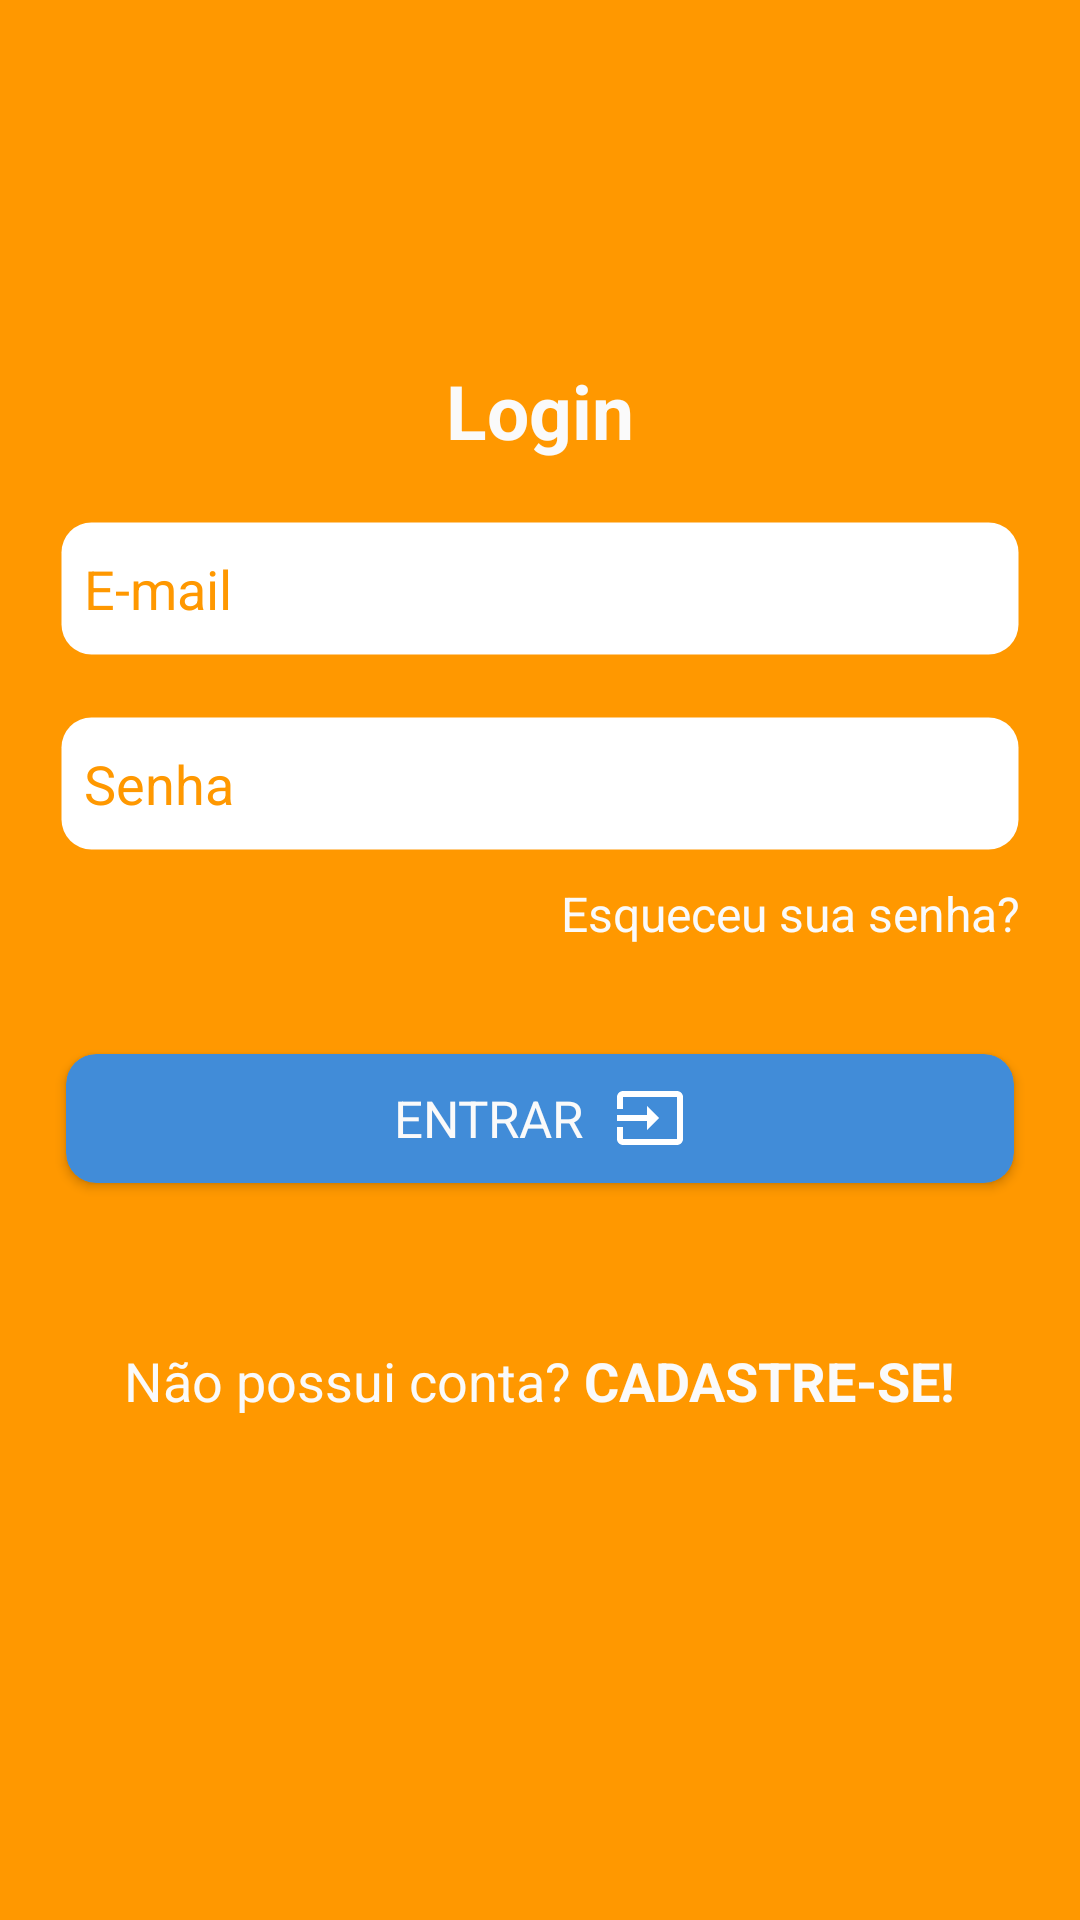

Here is an Android app screen rendered from its layout file. Give the layout XML and the strings, colors and styles it references.
<!-- AndroidManifest.xml: application theme AppTheme -->
<!-- res/layout/activity_login.xml -->
<?xml version="1.0" encoding="utf-8"?>

<android.support.constraint.ConstraintLayout xmlns:android="http://schemas.android.com/apk/res/android"
    xmlns:tools="http://schemas.android.com/tools"
    android:layout_width="match_parent"
    android:layout_height="match_parent"
    xmlns:app="http://schemas.android.com/apk/res-auto"
    android:background="@color/colorPrimary">

    <TextView
        android:id="@+id/textView3"
        android:layout_width="0dp"
        android:layout_height="wrap_content"
        android:layout_marginEnd="40dp"
        android:layout_marginStart="40dp"
        android:layout_marginTop="120dp"
        android:text="Login"
        android:textAlignment="center"
        android:textColor="@color/colorFont"
        android:textSize="25sp"
        android:textStyle="bold"
        app:layout_constraintEnd_toEndOf="parent"
        app:layout_constraintHorizontal_bias="0.0"
        app:layout_constraintStart_toStartOf="parent"
        app:layout_constraintTop_toTopOf="parent" />

    <EditText
        android:id="@+id/campoEmailLogin"
        android:layout_width="0dp"
        android:layout_height="45dp"
        android:layout_marginEnd="20dp"
        android:layout_marginStart="20dp"
        android:layout_marginTop="20dp"
        android:background="@drawable/round_edittext"
        android:hint="E-mail"
        android:inputType="textEmailAddress"
        android:padding="8dp"
        android:textColorHint="@color/colorPrimary"
        app:layout_constraintEnd_toEndOf="parent"
        app:layout_constraintStart_toStartOf="parent"
        app:layout_constraintTop_toBottomOf="@+id/textView3" />


    <EditText
        android:id="@+id/campoSenhaLogin"
        android:layout_width="0dp"
        android:layout_height="45dp"
        android:layout_marginEnd="20dp"
        android:layout_marginStart="20dp"
        android:layout_marginTop="20dp"
        android:background="@drawable/round_edittext"
        android:hint="Senha"
        android:inputType="textPassword"
        android:padding="8dp"
        android:textColorHint="@color/colorPrimary"
        app:layout_constraintEnd_toEndOf="parent"
        app:layout_constraintStart_toStartOf="parent"
        app:layout_constraintTop_toBottomOf="@+id/campoEmailLogin" />

    <TextView
        android:id="@+id/linkRecuperarSenha"
        android:layout_width="wrap_content"
        android:layout_height="wrap_content"
        android:layout_marginEnd="20dp"
        android:layout_marginTop="10dp"
        android:text="Esqueceu sua senha?"
        android:textColor="@color/colorFont"
        android:textSize="16sp"
        app:layout_constraintEnd_toEndOf="parent"
        app:layout_constraintTop_toBottomOf="@+id/campoSenhaLogin" />

    <android.support.v7.widget.CardView
        android:id="@+id/btnLogin"
        android:layout_width="0dp"
        android:layout_height="55dp"
        android:layout_centerHorizontal="true"
        android:layout_marginEnd="17dp"
        android:layout_marginStart="17dp"
        android:layout_marginTop="30dp"
        android:clickable="true"
        android:elevation="5dp"
        android:foreground="?attr/selectableItemBackground"
        android:innerRadius="0dp"
        android:shape="ring"
        android:thicknessRatio="1.9"
        app:cardBackgroundColor="#418cd8"
        app:cardCornerRadius="10dp"
        app:cardUseCompatPadding="true"
        app:layout_constraintEnd_toEndOf="parent"
        app:layout_constraintStart_toStartOf="parent"
        app:layout_constraintTop_toBottomOf="@+id/linkRecuperarSenha">

        <RelativeLayout
            android:layout_width="wrap_content"
            android:layout_height="wrap_content"
            android:layout_gravity="center">

            <TextView
                android:id="@+id/lbl_createEvent2"
                android:layout_width="wrap_content"
                android:layout_height="wrap_content"
                android:layout_centerVertical="true"
                android:text="Entrar"
                android:textAllCaps="true"
                android:textColor="@color/colorFont"
                android:textSize="17dp" />

            <ImageView
                android:id="@+id/img_create_event_icon2"
                android:layout_width="wrap_content"
                android:layout_height="wrap_content"
                android:layout_marginLeft="10dp"
                android:layout_toRightOf="@+id/lbl_createEvent2"
                app:srcCompat="@drawable/icone_entrar" />

        </RelativeLayout>

    </android.support.v7.widget.CardView>

    <LinearLayout
        android:layout_width="0dp"
        android:layout_height="26dp"
        android:layout_marginBottom="140dp"
        android:layout_marginEnd="20dp"
        android:layout_marginStart="20dp"
        android:layout_marginTop="20dp"
        android:gravity="center"
        android:orientation="horizontal"
        app:layout_constraintBottom_toBottomOf="parent"
        app:layout_constraintEnd_toEndOf="parent"
        app:layout_constraintHorizontal_bias="0.0"
        app:layout_constraintStart_toStartOf="parent"
        app:layout_constraintTop_toBottomOf="@+id/btnLogin">

        <TextView
            android:layout_width="wrap_content"
            android:layout_height="wrap_content"
            android:text="Não possui conta? "
            android:textAlignment="center"
            android:textColor="@color/colorFont"
            android:textSize="18sp" />

        <TextView
            android:id="@+id/linkCadUsu"
            android:layout_width="wrap_content"
            android:layout_height="wrap_content"
            android:clickable="true"
            android:focusable="true"
            android:text="Cadastre-se!"
            android:textAllCaps="true"
            android:textColor="@color/colorFont"
            android:textSize="18sp"
            android:textStyle="bold" />

    </LinearLayout>

</android.support.constraint.ConstraintLayout>
<!-- resources referenced by this layout -->
<resources>
  <color name="colorFont">#fafafa</color>
  <color name="colorPrimary">#ff9800</color>
  <!-- drawable icone_entrar (drawable) -->
  <vector xmlns:android="http://schemas.android.com/apk/res/android"
      android:width="24dp"
      android:height="24dp"
      android:viewportWidth="24"
      android:viewportHeight="24">
    <path
        android:fillColor="#FFF"
        android:pathData="M21,3.01H3c-1.1,0 -2,0.9 -2,2V9h2V4.99h18v14.03H3V15H1v4.01c0,1.1 0.9,1.98 2,1.98h18c1.1,0 2,-0.88 2,-1.98v-14c0,-1.11 -0.9,-2 -2,-2zM11,16l4,-4 -4,-4v3H1v2h10v3z"/>
  </vector>
  <!-- drawable round_edittext (drawable) -->
  <?xml version="1.0" encoding="utf-8"?>
  
  <shape xmlns:android="http://schemas.android.com/apk/res/android">
      <corners android:radius="10dp"/>
      <stroke android:width="1dp"
          android:color="#44433A"/>
      <solid android:color="#FFF"/>
      <stroke android:color="@android:color/transparent"/>
  </shape>
  <style name="AppTheme" parent="Theme.AppCompat.Light.DarkActionBar">
          
          <item name="colorPrimary">@color/colorPrimary</item>
          <item name="colorPrimaryDark">@color/colorPrimaryDark</item>
          <item name="colorAccent">@color/colorAccent</item>
          <item name="colorControlNormal">@color/colorPrimary</item>
          <item name="colorControlActivated">@color/colorPrimary</item>
      </style>
  <color name="colorPrimaryDark">#c66900</color>
  <color name="colorAccent">#ff9800</color>
</resources>
